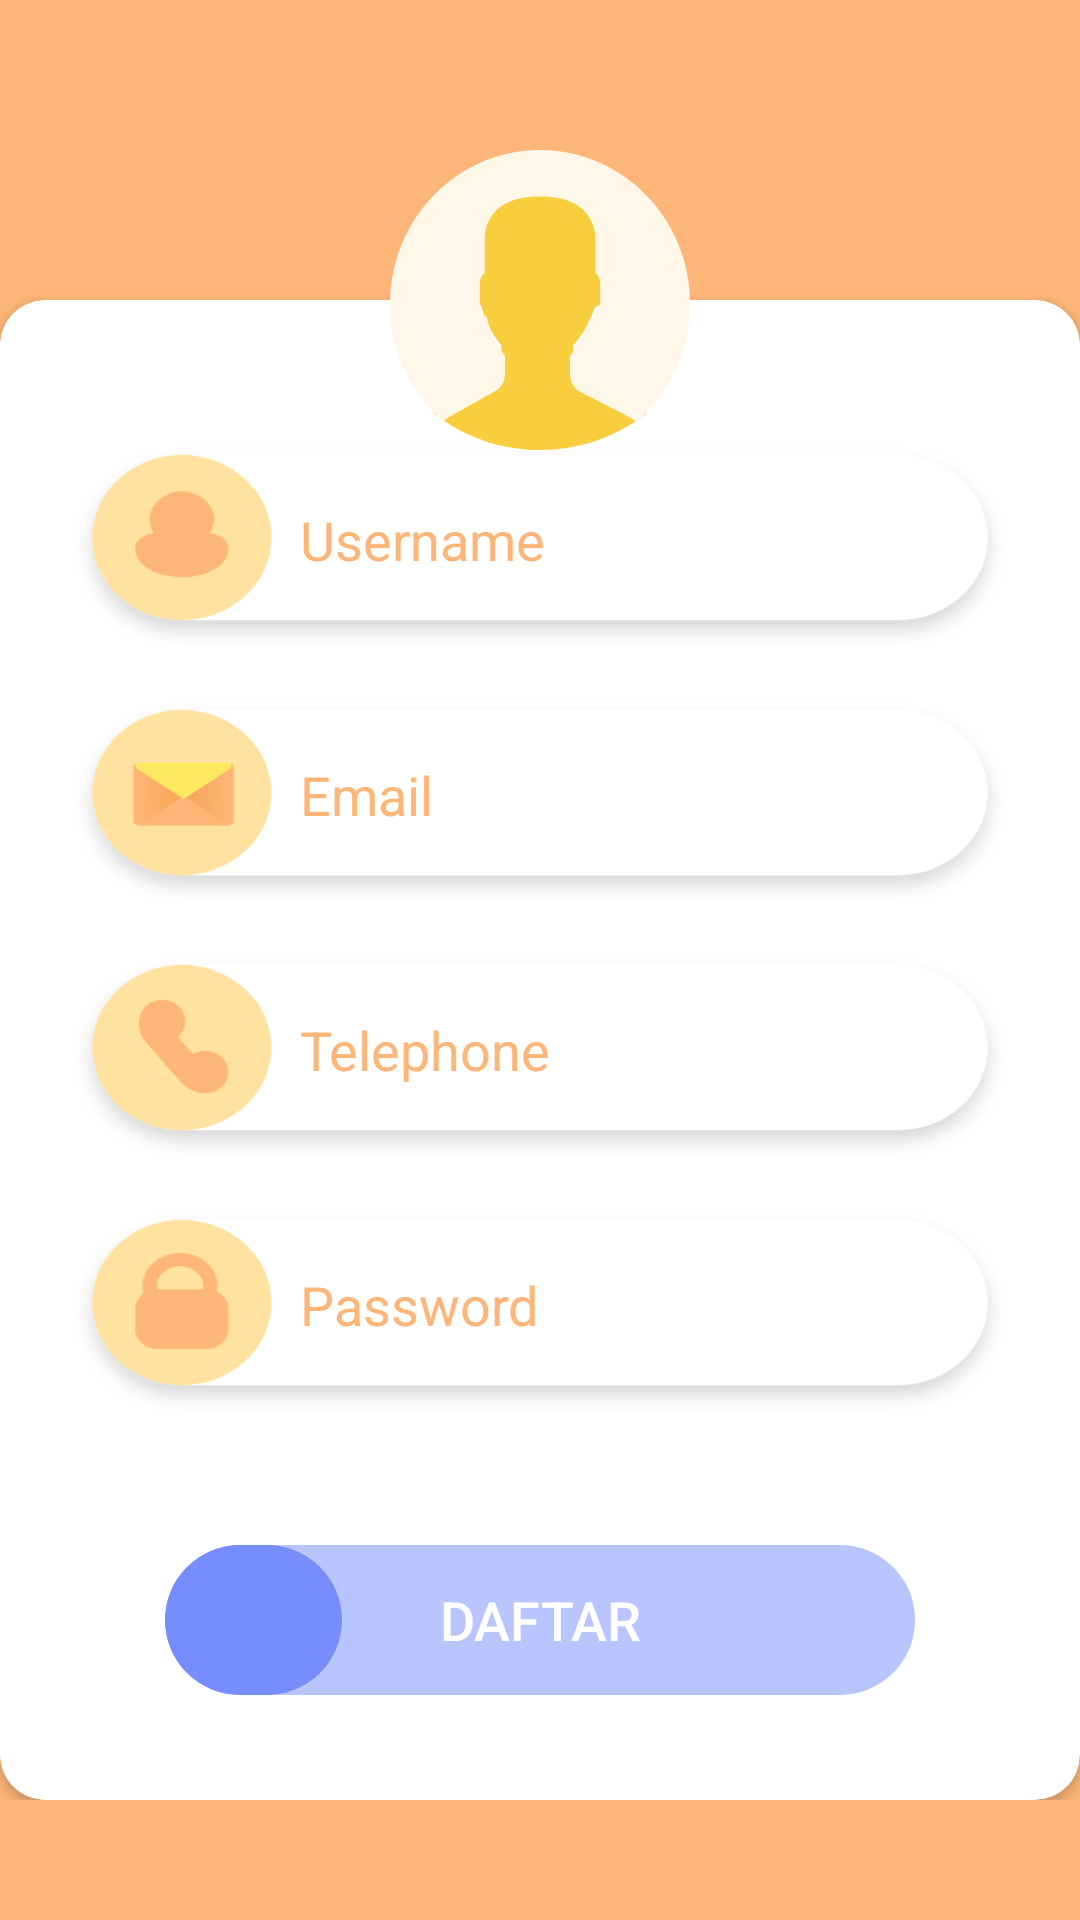

Layout XML and referenced resources for this Android screen:
<!-- AndroidManifest.xml: application theme AppTheme.Tema -->
<!-- res/layout/activity_register.xml -->
<?xml version="1.0" encoding="utf-8"?>
<ScrollView xmlns:android="http://schemas.android.com/apk/res/android"
    xmlns:app="http://schemas.android.com/apk/res-auto"
    xmlns:tools="http://schemas.android.com/tools"
    android:layout_width="match_parent"
    android:layout_height="match_parent"
    android:layout_below="@+id/constrain"
    android:background="@color/myColor"
    tools:context=".Activity.registerActivity">

    <androidx.constraintlayout.widget.ConstraintLayout
        android:id="@+id/constrain"
        android:layout_width="match_parent"
        android:layout_height="wrap_content"
        android:background="@color/myColor"
        android:minWidth="600dp"
        android:theme="@style/AppTheme.Tema">

        <RelativeLayout
            android:layout_width="wrap_content"
            android:layout_height="wrap_content"
            android:elevation="3dp"
            app:layout_constraintBottom_toBottomOf="@+id/cardView"
            app:layout_constraintEnd_toEndOf="parent"
            app:layout_constraintStart_toStartOf="parent"
            app:layout_constraintTop_toTopOf="parent"
            app:layout_constraintVertical_bias="0.100000024">

            <ImageView
                android:layout_width="wrap_content"
                android:layout_height="wrap_content"
                android:adjustViewBounds="true"
                android:src="@drawable/user_login_bg" />
        </RelativeLayout>

        <androidx.cardview.widget.CardView
            android:id="@+id/cardView"
            android:layout_width="360dp"
            android:layout_height="500dp"
            android:layout_marginTop="100dp"
            android:paddingTop="20dp"
            app:cardBackgroundColor="@android:color/background_light"
            app:cardCornerRadius="15dp"
            app:layout_constraintBottom_toBottomOf="parent"
            app:layout_constraintEnd_toEndOf="parent"
            app:layout_constraintHorizontal_bias="0.515"
            app:layout_constraintStart_toStartOf="parent"
            app:layout_constraintTop_toTopOf="parent"
            app:layout_constraintVertical_bias="0.0">


            <LinearLayout
                android:layout_width="match_parent"
                android:layout_height="wrap_content"
                android:layout_gravity="center"
                android:orientation="vertical"
                android:padding="20dp">


                <EditText
                    android:id="@+id/regUsername"
                    android:layout_width="320dp"
                    android:layout_height="75dp"
                    android:layout_gravity="center_horizontal"
                    android:layout_marginTop="10dp"
                    android:background="@drawable/input_username_bg"
                    android:hint="Username"
                    android:inputType="textPersonName"
                    android:paddingStart="80dp"
                    android:paddingBottom="5dp"
                    android:textColorHint="@color/myColor" />

                <EditText
                    android:id="@+id/regEmail"
                    android:layout_width="320dp"
                    android:layout_height="75dp"
                    android:layout_gravity="center_horizontal"
                    android:layout_marginTop="10dp"
                    android:background="@drawable/input_email_bg"
                    android:hint="Email"
                    android:inputType="textEmailAddress"
                    android:paddingStart="80dp"
                    android:paddingBottom="5dp"
                    android:textColorHint="@color/myColor" />

                <EditText
                    android:id="@+id/regHp"
                    android:layout_width="320dp"
                    android:layout_height="75dp"
                    android:layout_gravity="center_horizontal"
                    android:layout_marginTop="10dp"
                    android:background="@drawable/input_telephone_bg"
                    android:hint="Telephone"
                    android:inputType="phone"
                    android:paddingStart="80dp"
                    android:paddingBottom="5dp"
                    android:textColorHint="@color/myColor" />


                <EditText
                    android:id="@+id/regPassword"
                    android:layout_width="320dp"
                    android:layout_height="75dp"
                    android:layout_gravity="center_horizontal"
                    android:layout_marginTop="10dp"
                    android:background="@drawable/input_password_bg"
                    android:ems="10"
                    android:hint="Password"
                    android:inputType="textPassword"
                    android:paddingStart="80dp"
                    android:paddingBottom="5dp"
                    android:textColorHint="@color/myColor" />


                <Button
                    android:id="@+id/btnReg"
                    android:layout_width="wrap_content"
                    android:layout_height="50dp"
                    android:layout_gravity="center"
                    android:layout_marginTop="40dp"
                    android:layout_weight="1"
                    android:textSize="18dp"
                    android:paddingTop="10dp"
                    android:text="Daftar"
                    android:background="@drawable/primary_button"
                    android:paddingBottom="10dp"
                    android:textColor="@android:color/white" />


            </LinearLayout>

        </androidx.cardview.widget.CardView>


    </androidx.constraintlayout.widget.ConstraintLayout>
</ScrollView>
<!-- resources referenced by this layout -->
<resources>
  <color name="myColor">#FDB677</color>
  <!-- drawable input_email_bg: png bitmap (drawable-hdpi, 6763 bytes) -->
  <!-- drawable input_password_bg: png bitmap (drawable-hdpi, 6420 bytes) -->
  <!-- drawable input_telephone_bg: png bitmap (drawable-hdpi, 6377 bytes) -->
  <!-- drawable input_username_bg: png bitmap (drawable-hdpi, 6270 bytes) -->
  <!-- drawable primary_button: png bitmap (drawable-hdpi, 3277 bytes) -->
  <!-- drawable user_login_bg: png bitmap (drawable-hdpi, 3972 bytes) -->
  <style name="AppTheme.Tema">
          <item name="android:windowDrawsSystemBarBackgrounds">true</item>
          <item name="android:statusBarColor">@color/myColor</item>
          <item name="windowActionBar">false</item>
          <item name="windowNoTitle">true</item>
          <item name="android:windowLightStatusBar">true</item>
      </style>
</resources>
